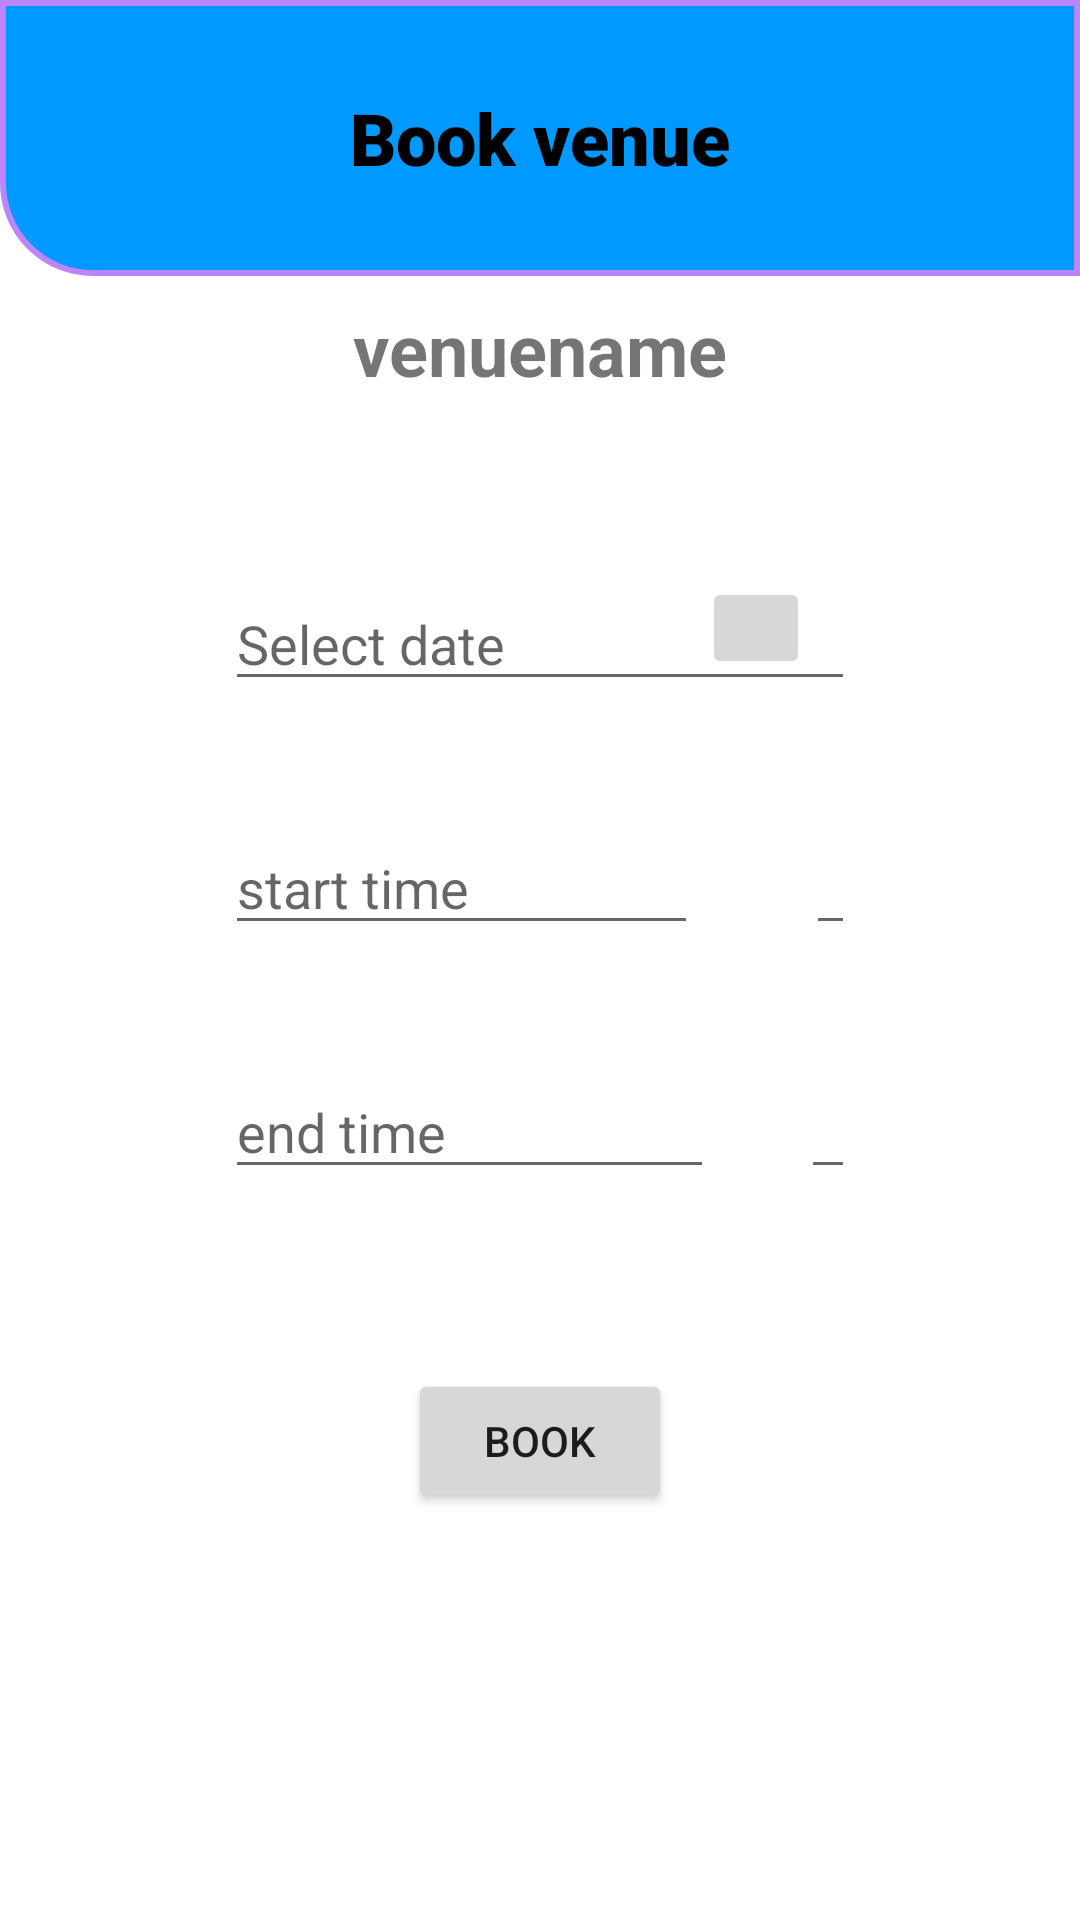

Layout XML and referenced resources for this Android screen:
<!-- AndroidManifest.xml: application theme Theme.Dchelper -->
<!-- res/layout/activity_book_venue.xml -->
<?xml version="1.0" encoding="utf-8"?>
<androidx.constraintlayout.widget.ConstraintLayout xmlns:android="http://schemas.android.com/apk/res/android"
    xmlns:app="http://schemas.android.com/apk/res-auto"
    xmlns:tools="http://schemas.android.com/tools"
    android:layout_width="match_parent"
    android:layout_height="match_parent"
    tools:context=".admin.venue.BookVenue">

    <RelativeLayout
        android:id="@+id/relativeLayout"
        android:layout_width="wrap_content"
        android:layout_height="wrap_content"
        android:background="@drawable/rectangle2"
        app:layout_constraintStart_toStartOf="parent"
        app:layout_constraintTop_toTopOf="parent">

        <View
            android:layout_width="match_parent"
            android:layout_height="80dp" />

        <TextView
            android:layout_width="wrap_content"
            android:layout_height="wrap_content"
            android:layout_centerInParent="true"
            android:fontFamily="sans-serif-black"
            android:text="Book venue"
            android:textColor="@color/black"
            android:textSize="24sp"
            android:textStyle="bold" />
    </RelativeLayout>

    <ScrollView
        android:layout_width="match_parent"
        android:layout_height="match_parent"
        android:layout_marginTop="100dp"
        app:layout_constraintBottom_toBottomOf="parent"
        app:layout_constraintEnd_toEndOf="parent"
        app:layout_constraintStart_toStartOf="parent"
        app:layout_constraintTop_toTopOf="parent">
        <androidx.constraintlayout.widget.ConstraintLayout
            android:layout_width="match_parent"
            android:layout_height="match_parent">

            <TextView
                android:id="@+id/venue_name"
                android:layout_width="wrap_content"
                android:layout_height="wrap_content"
                android:layout_marginTop="40dp"
                android:text="venuename"
                android:textSize="24sp"
                android:textStyle="bold"
                app:layout_constraintEnd_toEndOf="parent"
                app:layout_constraintStart_toStartOf="parent"
                app:layout_constraintTop_toBottomOf="@+id/relativeLayout" />

            <EditText
                android:id="@+id/date_calender"
                android:layout_width="wrap_content"
                android:layout_height="wrap_content"
                android:layout_marginTop="60dp"
                android:ems="10"
                android:hint="Select date"
                android:inputType="textPersonName"
                app:layout_constraintEnd_toEndOf="parent"
                app:layout_constraintStart_toStartOf="parent"
                app:layout_constraintTop_toBottomOf="@+id/venue_name" />

            <EditText
                android:id="@+id/admin_start_time"
                android:layout_width="wrap_content"
                android:layout_height="wrap_content"
                android:layout_marginTop="40dp"
                android:ems="10"
                android:hint="start time"
                android:inputType="textPersonName"
                app:layout_constraintEnd_toEndOf="parent"
                app:layout_constraintStart_toStartOf="parent"
                app:layout_constraintTop_toBottomOf="@+id/date_calender" />

            <EditText
                android:id="@+id/admin_end_time"
                android:layout_width="wrap_content"
                android:layout_height="wrap_content"
                android:layout_marginTop="40dp"
                android:ems="10"
                android:hint="end time"
                android:inputType="textPersonName"
                app:layout_constraintEnd_toEndOf="parent"
                app:layout_constraintStart_toStartOf="parent"
                app:layout_constraintTop_toBottomOf="@+id/admin_start_time" />

            <Button
                android:id="@+id/admin_book"
                android:layout_width="wrap_content"
                android:layout_height="wrap_content"
                android:layout_marginTop="60dp"
                android:text="Book"
                app:layout_constraintEnd_toEndOf="parent"
                app:layout_constraintStart_toStartOf="parent"
                app:layout_constraintTop_toBottomOf="@+id/admin_end_time" />

            <ImageButton
                android:id="@+id/imageButton3"
                android:layout_width="36dp"
                android:layout_height="34dp"
                android:layout_marginTop="60dp"
                app:layout_constraintEnd_toEndOf="parent"
                app:layout_constraintHorizontal_bias="0.722"
                app:layout_constraintStart_toStartOf="parent"
                app:layout_constraintTop_toBottomOf="@+id/venue_name"
                app:srcCompat="@drawable/ic_calender" />

            <ImageButton
                android:id="@+id/imageButton4"
                android:layout_width="44dp"
                android:layout_height="43dp"
                android:layout_marginTop="47dp"
                android:background="@android:color/white"
                app:layout_constraintEnd_toEndOf="parent"
                app:layout_constraintHorizontal_bias="0.724"
                app:layout_constraintStart_toStartOf="parent"
                app:layout_constraintTop_toBottomOf="@+id/imageButton3"
                app:srcCompat="@drawable/clock" />

            <ImageButton
                android:id="@+id/imageButton5"
                android:layout_width="37dp"
                android:layout_height="37dp"
                android:layout_marginTop="47dp"
                android:background="@android:color/white"
                app:layout_constraintEnd_toEndOf="parent"
                app:layout_constraintHorizontal_bias="0.724"
                app:layout_constraintStart_toStartOf="parent"
                app:layout_constraintTop_toBottomOf="@+id/imageButton4"
                app:srcCompat="@drawable/clock" />
        </androidx.constraintlayout.widget.ConstraintLayout>
    </ScrollView>

</androidx.constraintlayout.widget.ConstraintLayout>
<!-- resources referenced by this layout -->
<resources>
  <color name="black">#FF000000</color>
  <!-- drawable rectangle2 (drawable) -->
  <?xml version="1.0" encoding="utf-8"?>
  <selector xmlns:android="http://schemas.android.com/apk/res/android">
      <item>
          <shape android:shape="rectangle">
              <stroke
                  android:width="2dp"
  
                  android:color="@color/purple_200"/>
              <solid android:color="#0099FF"/>
              <corners android:bottomLeftRadius="30dp"/>
              <padding android:bottom="12dp"/>
          </shape>
      </item>
  
  </selector>
  <style name="Theme.Dchelper" parent="Theme.MaterialComponents.DayNight.NoActionBar">
          
          <item name="colorPrimary">@color/purple_500</item>
          <item name="colorPrimaryVariant">@color/purple_700</item>
          <item name="colorOnPrimary">@color/white</item>
          
          <item name="colorSecondary">@color/teal_200</item>
          <item name="colorSecondaryVariant">@color/teal_700</item>
          <item name="colorOnSecondary">@color/black</item>
          
          <item name="android:statusBarColor" tools:targetApi="l">?attr/colorPrimaryVariant</item>
          
      </style>
  <color name="purple_200">#FFBB86FC</color>
  <color name="purple_500">#FF6200EE</color>
  <color name="purple_700">#FF3700B3</color>
  <color name="white">#FFFFFFFF</color>
  <color name="teal_200">#FF03DAC5</color>
  <color name="teal_700">#FF018786</color>
</resources>
